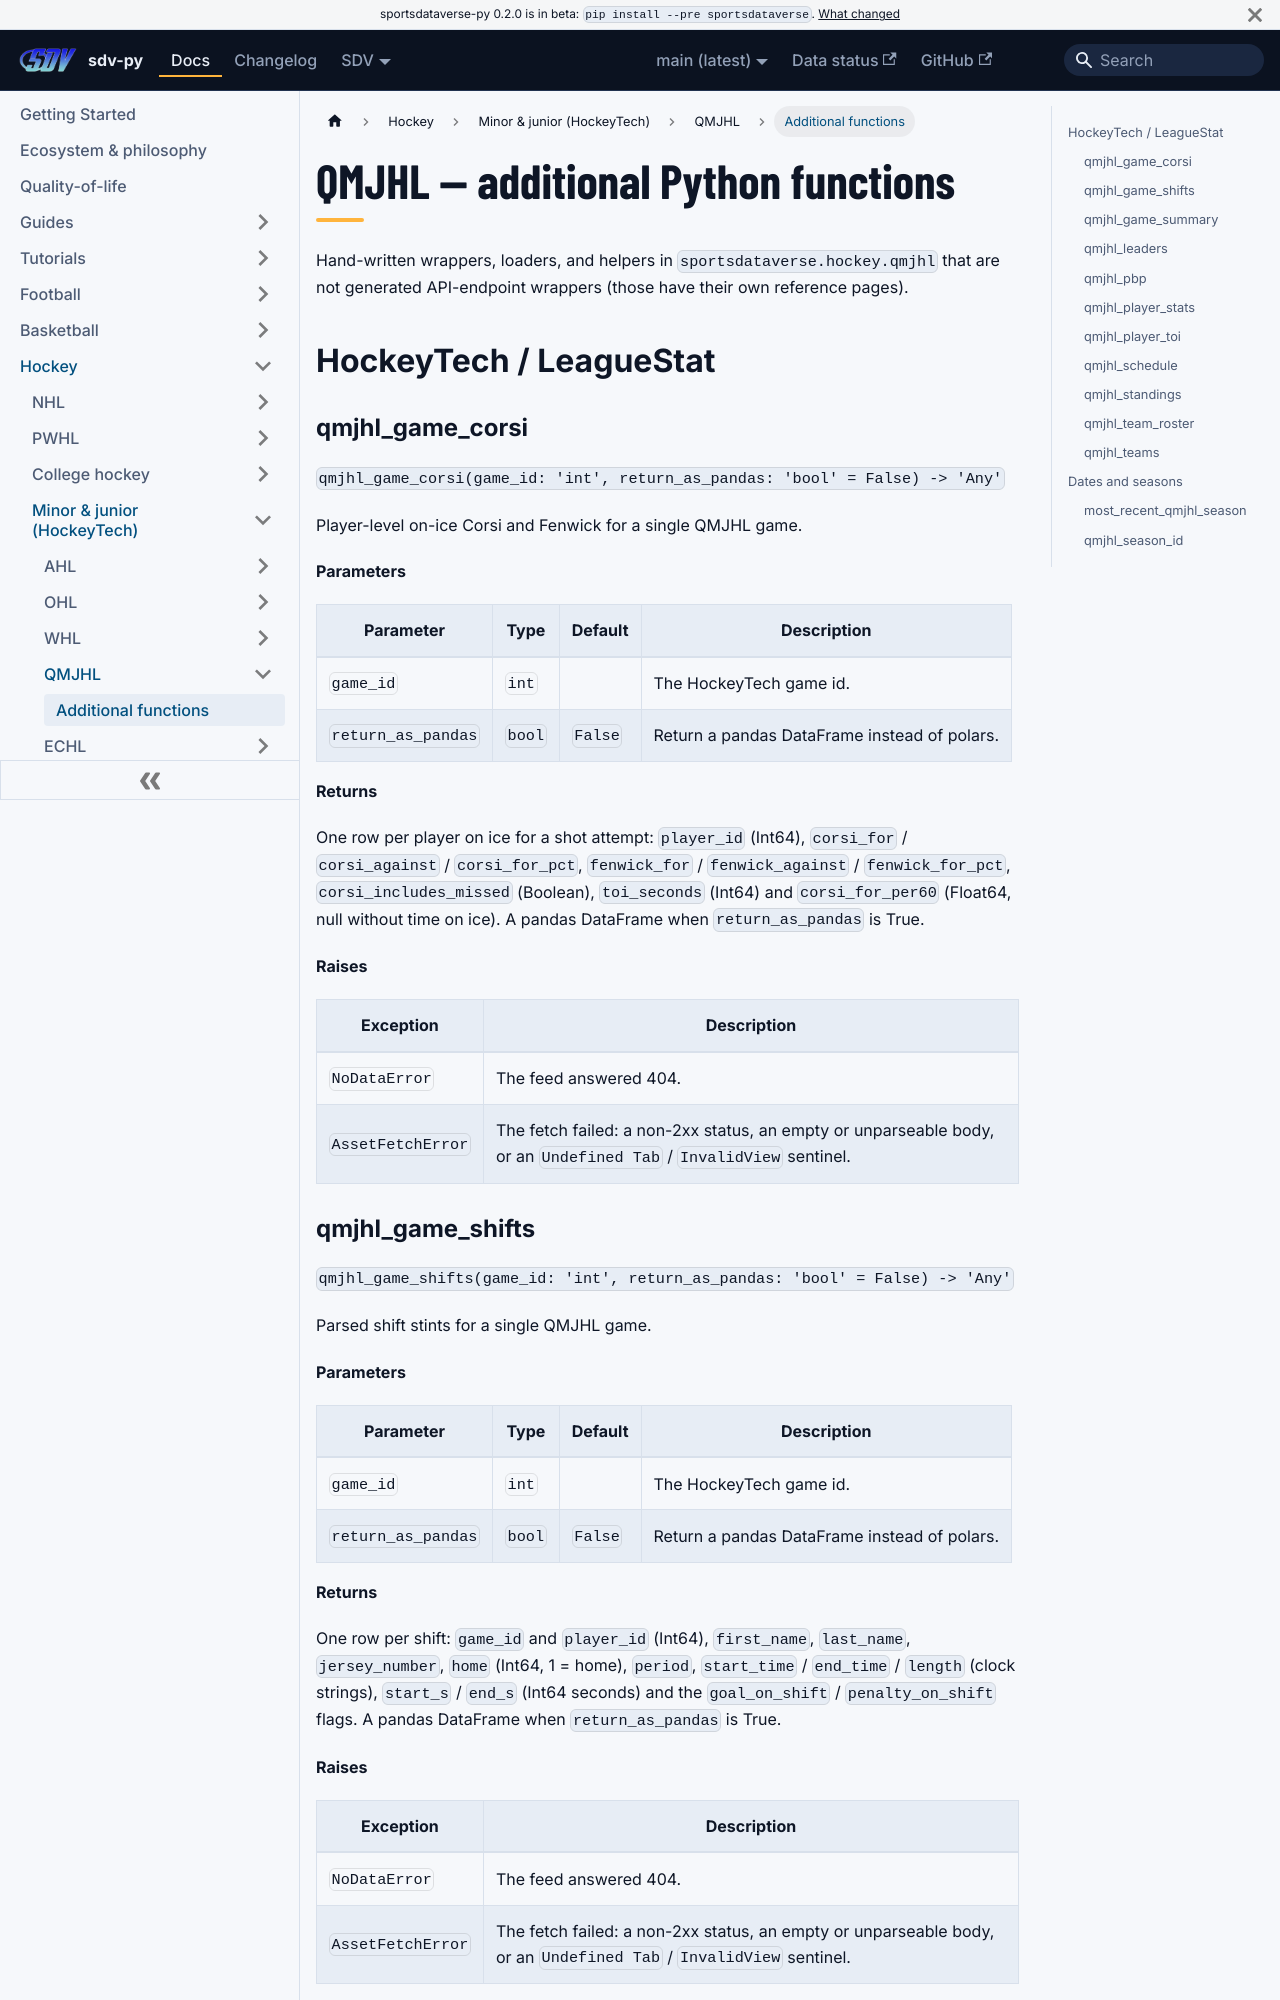

repository: sportsdataverse/sportsdataverse-py · page: docs/qmjhl/reference/additional/index.html · generator: docusaurus

---
title: QMJHL — additional Python functions
sidebar_label: Additional functions
description: "QMJHL — additional Python functions — additional functions in sdv-py, the SportsDataverse Python package."
sidebar_position: 50
---
# QMJHL — additional Python functions

Hand-written wrappers, loaders, and helpers in `sportsdataverse.hockey.qmjhl` that are not
generated API-endpoint wrappers (those have their own reference pages).

## HockeyTech / LeagueStat

### qmjhl_game_corsi {#qmjhl_game_corsi}

`qmjhl_game_corsi(game_id: 'int', return_as_pandas: 'bool' = False) -> 'Any'`

Player-level on-ice Corsi and Fenwick for a single QMJHL game.

**Parameters**

| Parameter | Type | Default | Description |
|---|---|---|---|
| `game_id` | `int` |  | The HockeyTech game id. |
| `return_as_pandas` | `bool` | `False` | Return a pandas DataFrame instead of polars. |

**Returns**

One row per player on ice for a shot attempt: `player_id` (Int64), `corsi_for` / `corsi_against` / `corsi_for_pct`, `fenwick_for` / `fenwick_against` / `fenwick_for_pct`, `corsi_includes_missed` (Boolean), `toi_seconds` (Int64) and `corsi_for_per60` (Float64, null without time on ice). A pandas DataFrame when `return_as_pandas` is True.

**Raises**

| Exception | Description |
|---|---|
| `NoDataError` | The feed answered 404. |
| `AssetFetchError` | The fetch failed: a non-2xx status, an empty or unparseable body, or an `Undefined Tab` / `InvalidView` sentinel. |
